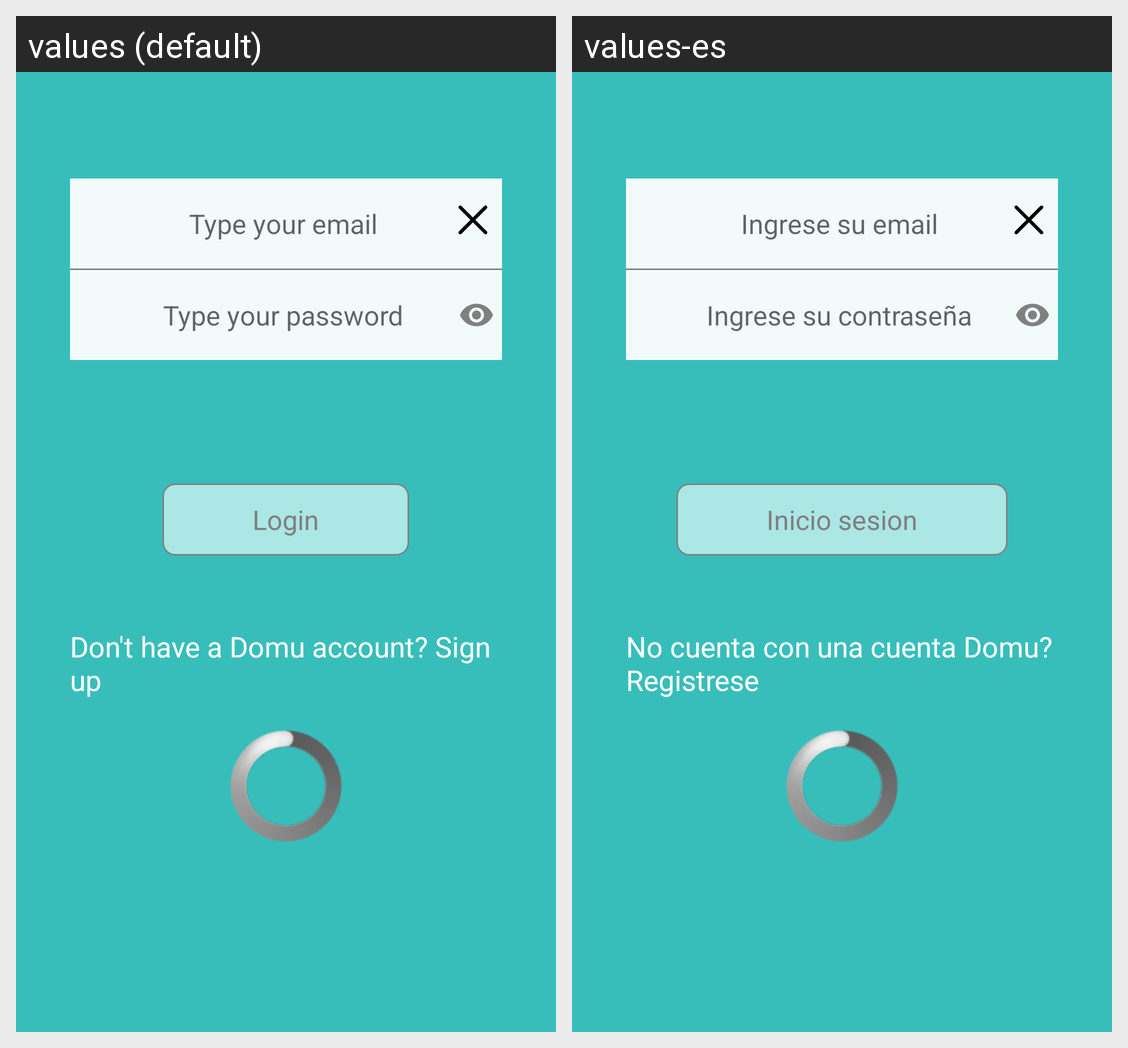

Strings drawn on this Android screen and how each of the app's shown locales translates them:
Android screen res/layout/activity_login.xml rendered under 2 locales, left to right: values (default), values-es. Device: Nexus 5 (rendered at 1080×1920; each locale shown at half size, 540×960, under a caption strip naming it); theme NewAdmin.
Strings drawn on this screen, with the default value and each locale's value (text and hints the layout hard-codes, and strings that could not be matched under every locale, appear in the picture but are not listed):

enter_your_email
  values: Type your email
  values-es: Ingrese su email

enter_your_password
  values: Type your password
  values-es: Ingrese su contraseña

login_text
  values: Login
  values-es: Inicio sesion

no_account_message
  values: Don't have a Domu account? Sign up
  values-es: No cuenta con una cuenta Domu? Registrese
